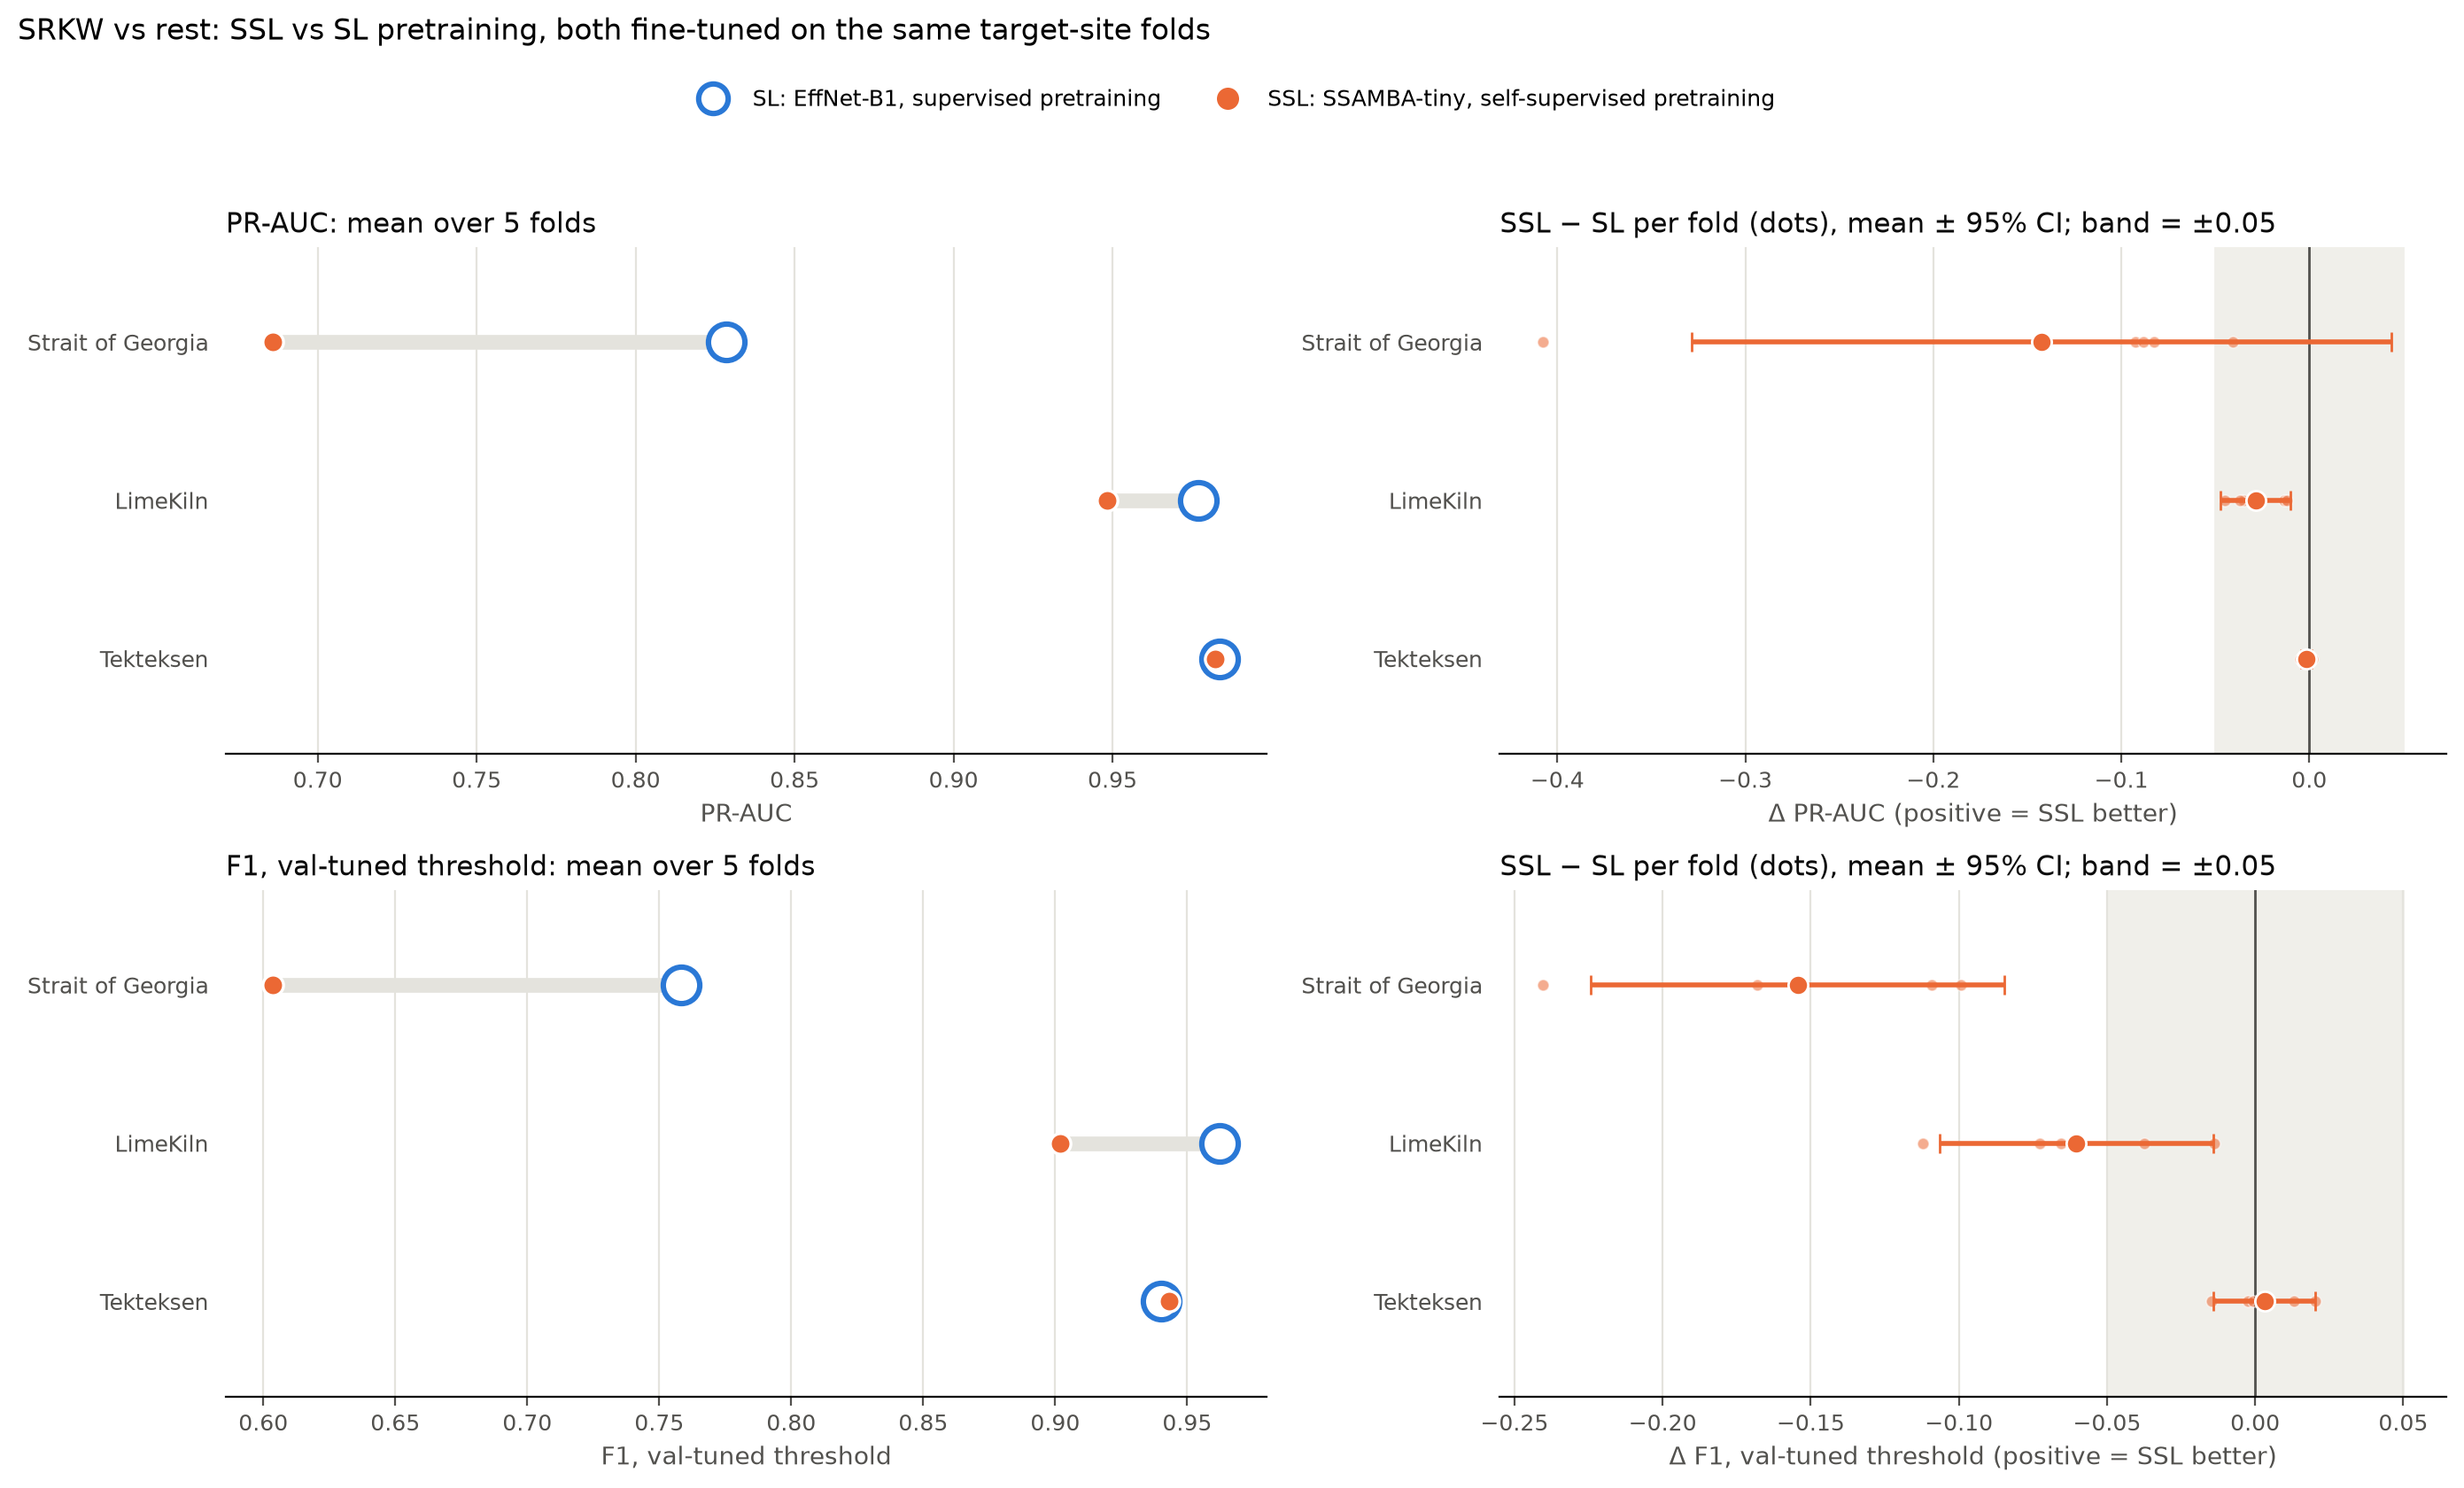

Data behind this chart, as committed beside it:
metric, site, method, mean_gap, ci_low, ci_high, n_folds
PR-AUC, Strait of Georgia, ssamba_C_ssl_all, -0.142, -0.328, 0.044, 5
PR-AUC, LimeKiln, ssamba_C_ssl_all, -0.029, -0.047, -0.01, 5
PR-AUC, Tekteksen, ssamba_C_ssl_all, -0.001, -0.004, 0.001, 5
F1, val-tuned threshold, Strait of Georgia, ssamba_C_ssl_all, -0.154, -0.224, -0.085, 5
F1, val-tuned threshold, LimeKiln, ssamba_C_ssl_all, -0.06, -0.107, -0.014, 5
F1, val-tuned threshold, Tekteksen, ssamba_C_ssl_all, 0.003, -0.014, 0.02, 5
